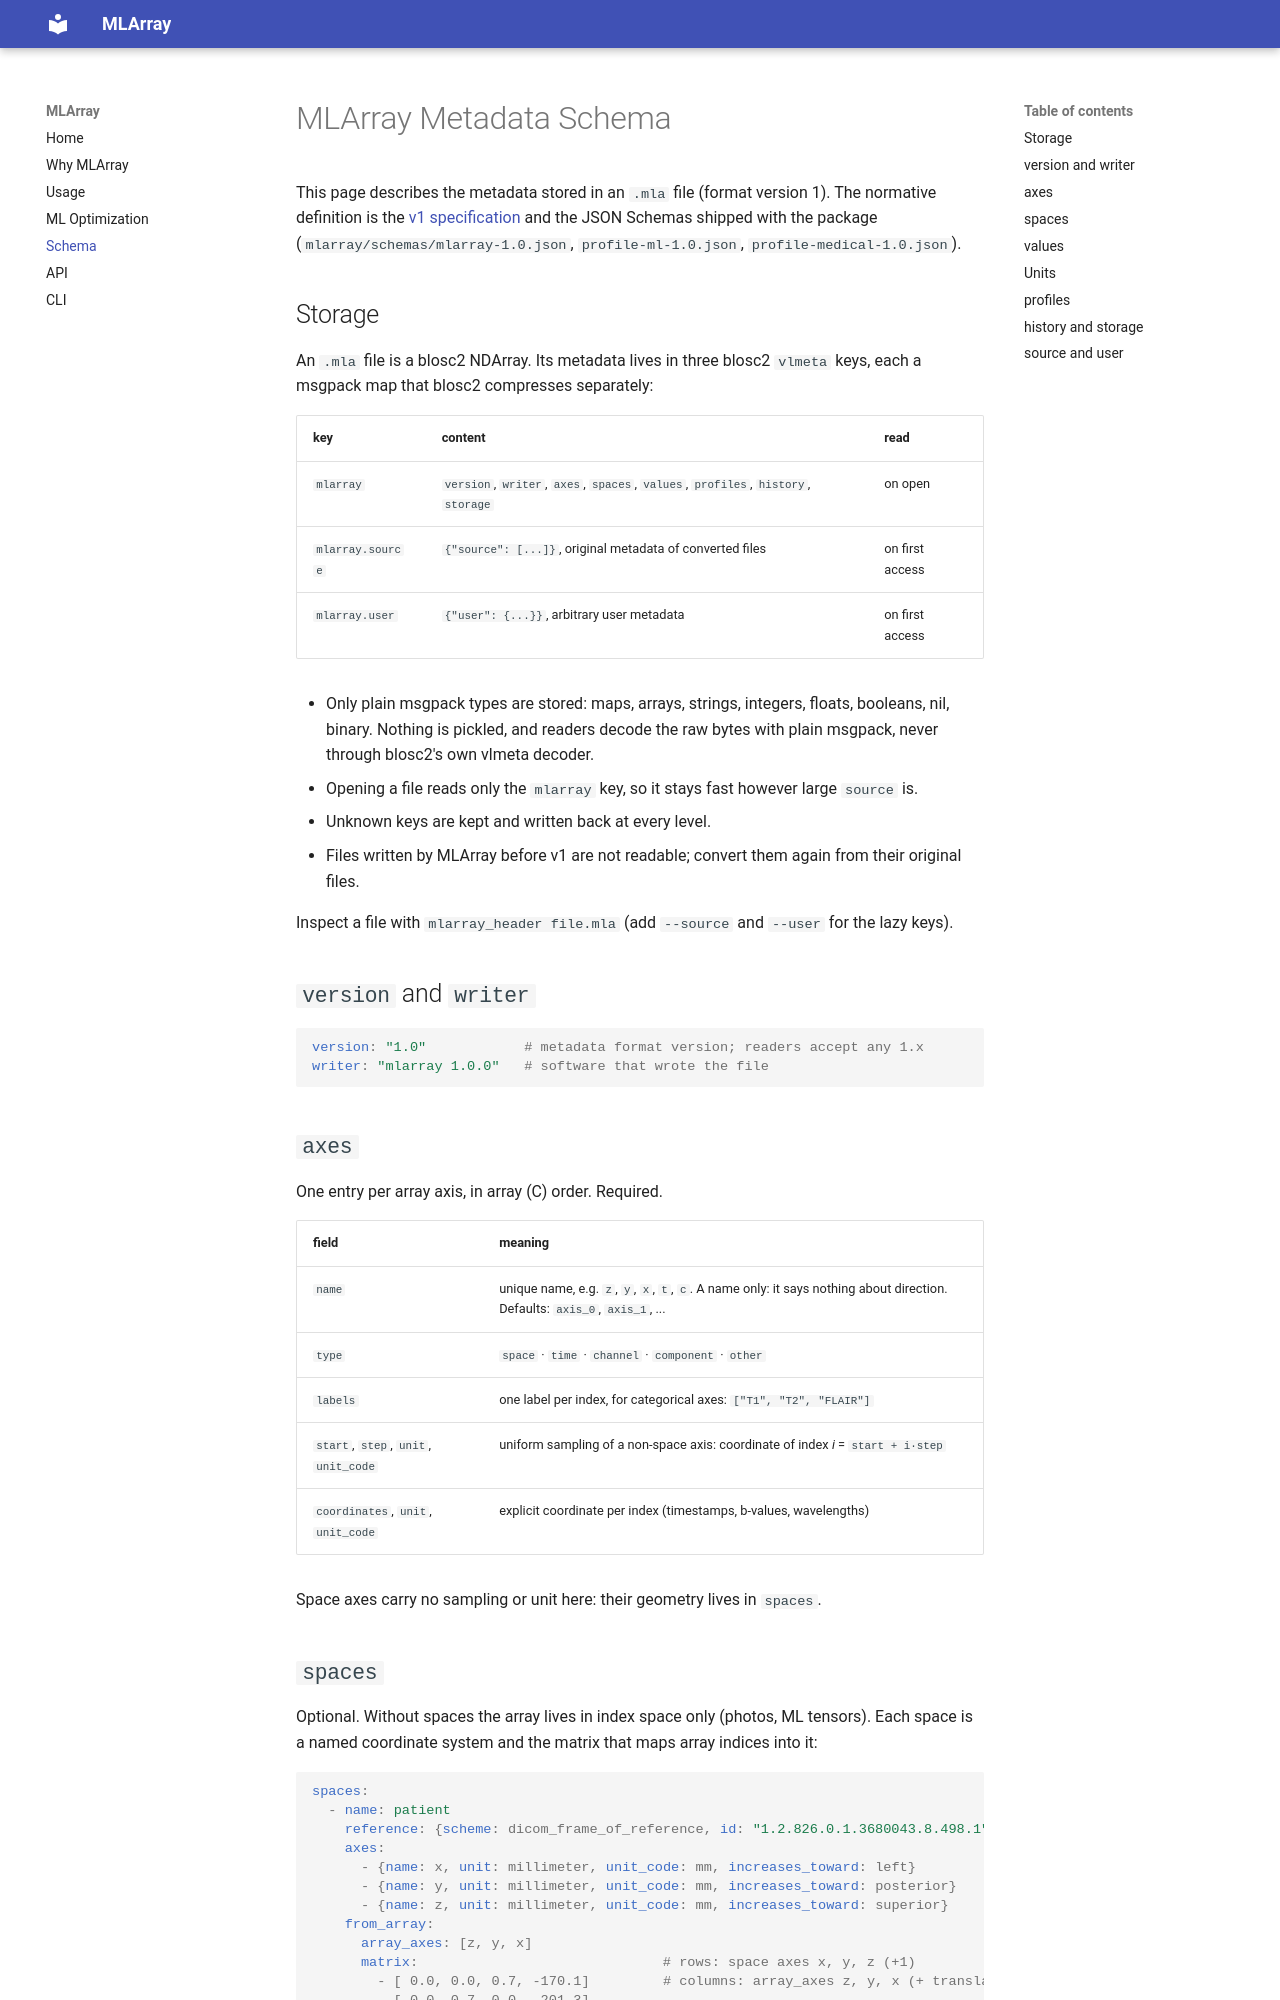

repository: MIC-DKFZ/mlarray · page: schema/index.html · generator: mkdocs

# MLArray Metadata Schema

This page describes the metadata stored in an `.mla` file (format version 1). The normative definition is
the [v1 specification](design/spec.md) and the JSON Schemas shipped with the package
(`mlarray/schemas/mlarray-1.0.json`, `profile-ml-1.0.json`, `profile-medical-1.0.json`).

## Storage

An `.mla` file is a blosc2 NDArray. Its metadata lives in three blosc2 `vlmeta` keys, each a msgpack map
that blosc2 compresses separately:

| key | content | read |
|---|---|---|
| `mlarray` | `version`, `writer`, `axes`, `spaces`, `values`, `profiles`, `history`, `storage` | on open |
| `mlarray.source` | `{"source": [...]}`, original metadata of converted files | on first access |
| `mlarray.user` | `{"user": {...}}`, arbitrary user metadata | on first access |

- Only plain msgpack types are stored: maps, arrays, strings, integers, floats, booleans, nil, binary.
  Nothing is pickled, and readers decode the raw bytes with plain msgpack, never through blosc2's own
  vlmeta decoder.
- Opening a file reads only the `mlarray` key, so it stays fast however large `source` is.
- Unknown keys are kept and written back at every level.
- Files written by MLArray before v1 are not readable; convert them again from their original files.

Inspect a file with `mlarray_header file.mla` (add `--source` and `--user` for the lazy keys).

## `version` and `writer`

```yaml
version: "1.0"            # metadata format version; readers accept any 1.x
writer: "mlarray 1.0.0"   # software that wrote the file
```

## `axes`

One entry per array axis, in array (C) order. Required.

| field | meaning |
|---|---|
| `name` | unique name, e.g. `z`, `y`, `x`, `t`, `c`. A name only: it says nothing about direction. Defaults: `axis_0`, `axis_1`, ... |
| `type` | `space` · `time` · `channel` · `component` · `other` |
| `labels` | one label per index, for categorical axes: `["T1", "T2", "FLAIR"]` |
| `start`, `step`, `unit`, `unit_code` | uniform sampling of a non-space axis: coordinate of index *i* = `start + i·step` |
| `coordinates`, `unit`, `unit_code` | explicit coordinate per index (timestamps, b-values, wavelengths) |

Space axes carry no sampling or unit here: their geometry lives in `spaces`.
